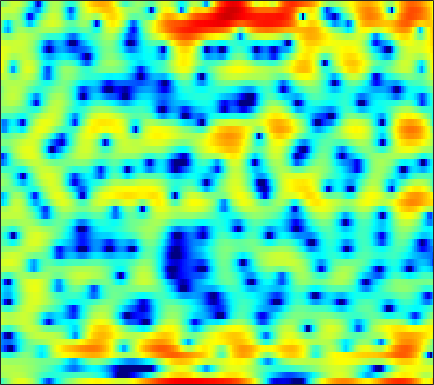

Source data for this figure (header and first rows):
-2.6466, -1.9652, -0.81319, 0.31536, 1.06, 1.917, 2.5999, 2.9966, 3.3586, 3.5017, 3.4505, 3.3017, 2.9361, 2.3659, 1.8084, 0.85454, -0.36994, -1.497, -3.3377, -5.6443, -8.4712, -10.769, -12.113, -10.416
1.039, 1.23, 1.471, 1.691, 1.833, 1.987, 2.082, 2.11, 2.087, 1.985, 1.796, 1.598, 1.258, 0.836, 0.4693, -0.07537, -0.666, -1.121, -1.715, -2.257, -2.704, -2.963, -3.193, -3.297
1.665, 1.705, 1.74, 1.764, 1.771, 1.76, 1.728, 1.689, 1.613, 1.505, 1.365, 1.236, 1.034, 0.8027, 0.6118, 0.3358, 0.03171, -0.2078, -0.5342, -0.8742, -1.234, -1.52, -1.925, -2.367
1.269, 1.148, 1.031, 0.9517, 0.9155, 0.8907, 0.8911, 0.9004, 0.9098, 0.8935, 0.8472, 0.7859, 0.667, 0.5083, 0.3757, 0.1768, -0.02956, -0.1753, -0.3379, -0.4575, -0.5408, -0.5878, -0.646, -0.7247
-2.331, -2.701, -3.113, -3.327, -3.301, -2.97, -2.368, -1.829, -1.114, -0.5025, -0.09574, 0.06875, 0.04227, -0.2838, -0.7318, -1.627, -2.875, -3.938, -5.226, -5.547, -4.472, -3.181, -1.379, 0.2051
-9.613, -10.37, -12.52, -16.95, -23.75, -20.11, -12.49, -9.162, -6.153, -4.061, -2.635, -1.891, -1.294, -1.103, -1.217, -1.71, -2.582, -3.409, -4.475, -4.788, -3.789, -2.508, -0.6954, 0.9664
-8.814, -9.305, -9.909, -10.16, -10, -9.336, -8.199, -7.154, -5.684, -4.244, -2.974, -2.143, -1.23, -0.5469, -0.1633, 0.2053, 0.4631, 0.6055, 0.7844, 0.9959, 1.278, 1.527, 1.877, 2.243
-8.033, -10.62, -15.84, -25.02, -19.65, -12.57, -8.562, -6.42, -4.212, -2.492, -1.135, -0.3121, 0.5743, 1.236, 1.6, 1.948, 2.168, 2.263, 2.32, 2.327, 2.29, 2.246, 2.183, 2.1
-0.7785, -1.579, -2.446, -2.87, -2.796, -2.252, -1.415, -0.7212, 0.1875, 0.9881, 1.641, 2.012, 2.338, 2.481, 2.465, 2.28, 1.925, 1.559, 0.9656, 0.3101, -0.337, -0.7487, -1.118, -1.284
2.612, 2.338, 2.053, 1.891, 1.853, 1.901, 2.033, 2.173, 2.373, 2.54, 2.631, 2.624, 2.477, 2.148, 1.753, 0.988, -0.1085, -1.201, -3.111, -5.716, -9.338, -12.82, -15.31, -11.97
2.095, 1.866, 1.647, 1.541, 1.535, 1.64, 1.835, 2.016, 2.265, 2.476, 2.604, 2.627, 2.526, 2.249, 1.904, 1.244, 0.3177, -0.5611, -1.988, -3.656, -5.407, -6.515, -7.277, -7.118
-1.34, -2.018, -2.748, -3.034, -2.87, -2.2, -1.225, -0.4426, 0.5406, 1.386, 2.051, 2.425, 2.759, 2.891, 2.864, 2.677, 2.329, 1.978, 1.402, 0.759, 0.1044, -0.3599, -0.9302, -1.457
-6.373, -8.779, -14.04, -29.78, -18.68, -10.43, -6.249, -4.092, -1.923, -0.2945, 0.951, 1.67, 2.391, 2.875, 3.098, 3.228, 3.185, 3.055, 2.772, 2.376, 1.9, 1.501, 0.9272, 0.3361
-5.468, -6.346, -7.299, -7.634, -7.321, -6.194, -4.644, -3.429, -1.865, -0.4755, 0.7007, 1.436, 2.218, 2.786, 3.078, 3.287, 3.301, 3.196, 2.914, 2.463, 1.868, 1.333, 0.5396, -0.3097
-4.796, -5.674, -6.609, -6.889, -6.514, -5.341, -3.81, -2.608, -1.077, 0.2794, 1.415, 2.121, 2.867, 3.398, 3.661, 3.833, 3.817, 3.667, 3.283, 2.674, 1.813, 0.9702, -0.4487, -2.29
-5.186, -7.666, -13.33, -30.75, -15.75, -8.425, -4.575, -2.581, -0.6118, 0.8105, 1.847, 2.426, 2.989, 3.355, 3.518, 3.622, 3.593, 3.482, 3.19, 2.714, 1.998, 1.278, -0.007763, -1.72
-1.008, -1.651, -2.374, -2.659, -2.462, -1.78, -0.8911, -0.2469, 0.4536, 0.8981, 1.089, 1.086, 0.9247, 0.6828, 0.5222, 0.4202, 0.4753, 0.6094, 0.8207, 0.9646, 0.969, 0.8623, 0.5829, 0.1752
2.075, 2.049, 2.016, 2.002, 2.004, 2.006, 1.968, 1.867, 1.563, 1.008, 0.1006, -0.8784, -2.687, -5.119, -7.172, -8.699, -7.185, -5.33, -3.219, -1.743, -0.7876, -0.34, -0.01422, 0.0878
2.718, 2.954, 3.182, 3.31, 3.341, 3.295, 3.117, 2.874, 2.372, 1.623, 0.5387, -0.54, -2.425, -4.864, -6.839, -8.266, -7.04, -5.404, -3.548, -2.292, -1.571, -1.329, -1.33, -1.601
1.475, 1.895, 2.3, 2.569, 2.695, 2.771, 2.748, 2.675, 2.492, 2.191, 1.772, 1.396, 0.8333, 0.2608, -0.1044, -0.4405, -0.6056, -0.6375, -0.6766, -0.839, -1.251, -1.78, -2.84, -4.38
-0.1743, 0.1677, 0.4415, 0.5803, 0.6434, 0.7391, 0.9003, 1.081, 1.371, 1.669, 1.936, 2.086, 2.215, 2.262, 2.244, 2.15, 1.976, 1.769, 1.375, 0.8051, -0.008989, -0.8161, -2.227, -4.136
-1.542, -1.706, -2.247, -3.112, -3.838, -4.511, -4.28, -3.485, -2.013, -0.5292, 0.7269, 1.482, 2.254, 2.787, 3.042, 3.212, 3.216, 3.104, 2.812, 2.348, 1.713, 1.125, 0.1994, -0.8718
-2.053, -2.616, -3.968, -6.317, -9.183, -16.45, -17.43, -10.51, -5.516, -2.475, -0.4384, 0.6767, 1.766, 2.492, 2.853, 3.137, 3.216, 3.176, 2.999, 2.696, 2.296, 1.937, 1.393, 0.7977
-0.8608, -1.095, -1.637, -2.342, -2.864, -3.306, -3.165, -2.679, -1.688, -0.6057, 0.3522, 0.9364, 1.524, 1.898, 2.052, 2.107, 2.014, 1.873, 1.621, 1.338, 1.048, 0.8379, 0.5703, 0.3048
0.9846, 0.9694, 0.8872, 0.7875, 0.7216, 0.6915, 0.7544, 0.8524, 1.035, 1.219, 1.364, 1.412, 1.36, 1.175, 0.9361, 0.4874, -0.07295, -0.5635, -1.234, -1.83, -2.223, -2.317, -2.189, -1.86
2.176, 2.139, 2.128, 2.153, 2.192, 2.249, 2.276, 2.281, 2.224, 2.064, 1.786, 1.496, 0.9778, 0.2928, -0.3394, -1.367, -2.651, -3.842, -5.81, -8.244, -10.4, -10.46, -8.235, -5.605
1.347, 1.2, 1.279, 1.586, 1.885, 2.258, 2.512, 2.584, 2.498, 2.202, 1.662, 1.108, 0.1964, -0.8927, -1.779, -3.024, -4.347, -5.433, -7.215, -9.552, -11.92, -11.74, -8.54, -5.171
-5.109, -5.885, -4.188, -1.745, -0.2792, 1.109, 1.95, 2.244, 2.26, 1.863, 1.06, 0.1576, -1.469, -3.572, -5.381, -7.498, -8.079, -7.386, -6.011, -4.706, -3.516, -2.602, -1.287, 0.03677
-6.327, -7.259, -5.339, -2.746, -1.256, 0.07907, 0.8134, 1.045, 0.9936, 0.5287, -0.3142, -1.257, -2.991, -5.518, -8.201, -12.73, -12.64, -9.131, -5.348, -2.745, -0.8266, 0.3012, 1.509, 2.429
-0.2715, -0.5354, -0.6673, -0.6165, -0.5598, -0.5683, -0.7611, -1.006, -1.459, -1.983, -2.505, -2.856, -3.28, -3.631, -3.797, -3.719, -3.202, -2.523, -1.381, -0.1827, 0.9023, 1.594, 2.306, 2.781
0.9362, 0.6576, 0.2478, -0.2625, -0.7443, -1.565, -2.648, -3.683, -5.297, -6.815, -7.5, -7.067, -5.731, -4.191, -3.116, -1.854, -0.7367, 0.01201, 0.9113, 1.694, 2.331, 2.701, 3.03, 3.147
0.2903, 0.02979, -0.3773, -0.9033, -1.423, -2.382, -3.784, -5.319, -8.313, -13.59, -19.95, -13.99, -8.135, -4.629, -2.788, -0.9507, 0.395, 1.187, 2.005, 2.597, 2.997, 3.18, 3.278, 3.2
-2.47, -2.638, -2.689, -2.602, -2.548, -2.591, -2.83, -3.135, -3.651, -4.018, -3.953, -3.478, -2.456, -1.246, -0.3907, 0.621, 1.388, 1.83, 2.24, 2.469, 2.539, 2.508, 2.376, 2.165
-9.231, -9.576, -7.928, -5.655, -4.189, -2.683, -1.619, -0.9997, -0.396, 0.1048, 0.5595, 0.8953, 1.355, 1.782, 2.051, 2.293, 2.391, 2.342, 2.127, 1.746, 1.241, 0.8209, 0.269, -0.1819
-11.54, -12.3, -9, -5.492, -3.508, -1.512, -0.03914, 0.8002, 1.694, 2.36, 2.87, 3.155, 3.421, 3.532, 3.511, 3.298, 2.871, 2.373, 1.448, 0.1957, -1.381, -2.748, -4.602, -6.006
-2.328, -2.384, -2.017, -1.291, -0.6248, 0.2833, 1.137, 1.699, 2.361, 2.893, 3.3, 3.521, 3.675, 3.661, 3.517, 3.133, 2.452, 1.727, 0.3815, -1.502, -4.128, -6.818, -12.17, -23.95
0.06805, -0.1046, -0.1296, 0.03978, 0.2712, 0.6626, 1.087, 1.421, 1.834, 2.229, 2.577, 2.798, 3.02, 3.128, 3.098, 2.883, 2.408, 1.854, 0.8213, -0.5891, -2.396, -3.983, -6.262, -8.381
-0.6165, -1.068, -1.319, -1.185, -0.9508, -0.5869, -0.2672, -0.07185, 0.1449, 0.4072, 0.7899, 1.171, 1.774, 2.366, 2.745, 3.067, 3.164, 3.05, 2.664, 2.005, 1.082, 0.2328, -1.076, -2.577
-6.786, -8.894, -8.473, -6.126, -4.708, -3.605, -3.311, -3.591, -4.426, -5.37, -5.263, -4.132, -2.015, -0.02567, 1.195, 2.442, 3.279, 3.678, 3.922, 3.883, 3.6, 3.246, 2.595, 1.784
-7.52, -9.584, -9.208, -6.949, -5.64, -4.794, -4.98, -5.88, -8.339, -13.07, -16.1, -10.97, -5.785, -2.546, -0.8458, 0.8419, 2.017, 2.676, 3.289, 3.659, 3.819, 3.816, 3.655, 3.327
-1.812, -2.147, -2.36, -2.361, -2.337, -2.4, -2.699, -3.055, -3.677, -4.169, -4.246, -3.917, -3.133, -2.201, -1.505, -0.6646, 0.1047, 0.6405, 1.315, 1.914, 2.405, 2.673, 2.902, 2.95
0.2061, 0.2764, 0.3401, 0.3502, 0.3146, 0.1925, -0.02533, -0.2511, -0.6269, -1.065, -1.51, -1.855, -2.347, -2.855, -3.205, -3.519, -3.406, -2.986, -2.045, -0.9184, 0.1598, 0.8546, 1.576, 2.055
0.7577, 1.154, 1.551, 1.799, 1.892, 1.88, 1.72, 1.486, 1.042, 0.4027, -0.4666, -1.317, -2.796, -4.87, -7.032, -11.1, -14.96, -12.57, -7.797, -4.462, -2.167, -0.8865, 0.3648, 1.22
0.1959, 0.9017, 1.6, 2.062, 2.269, 2.377, 2.298, 2.121, 1.716, 1.109, 0.254, -0.5747, -1.973, -3.77, -5.402, -7.678, -8.959, -8.423, -6.443, -4.353, -2.635, -1.603, -0.5117, 0.2965
-0.1964, 0.5589, 1.29, 1.766, 1.985, 2.133, 2.132, 2.051, 1.814, 1.439, 0.9213, 0.4387, -0.3259, -1.166, -1.805, -2.552, -3.062, -3.215, -3.155, -2.862, -2.423, -2.054, -1.532, -1.008
0.787, 1.158, 1.469, 1.617, 1.665, 1.684, 1.699, 1.705, 1.708, 1.657, 1.517, 1.337, 0.9842, 0.5011, 0.07804, -0.5731, -1.285, -1.838, -2.569, -3.239, -3.732, -3.884, -3.731, -3.198
2.635, 2.399, 1.873, 1.183, 0.6626, 0.1683, 0.1238, 0.389, 0.9908, 1.616, 2.077, 2.265, 2.285, 2.018, 1.636, 0.8652, -0.2131, -1.28, -3.076, -5.421, -8.349, -10.36, -10.39, -7.722
4.198, 3.357, 1.705, -0.7938, -3.489, -8.185, -8.424, -4.956, -1.369, 0.9251, 2.33, 2.96, 3.341, 3.285, 2.962, 2.2, 1.032, -0.1265, -2.142, -4.807, -8.237, -10.84, -11.01, -7.885
4.359, 3.548, 2.084, 0.1079, -1.641, -3.718, -3.91, -2.675, -0.6386, 0.9976, 2.105, 2.615, 2.902, 2.809, 2.487, 1.779, 0.7671, -0.1364, -1.53, -2.955, -4.222, -4.892, -5.229, -4.984
4.065, 3.654, 3.015, 2.332, 1.857, 1.403, 1.24, 1.325, 1.594, 1.914, 2.149, 2.211, 2.094, 1.72, 1.28, 0.4488, -0.6586, -1.653, -3.142, -4.738, -6.254, -7.196, -7.872, -7.826
3.714, 3.549, 3.287, 3.043, 2.878, 2.709, 2.612, 2.576, 2.544, 2.502, 2.385, 2.216, 1.863, 1.303, 0.7472, -0.2364, -1.53, -2.761, -4.804, -7.553, -11.34, -15.23, -19.46, -15.53
2.946, 2.84, 2.686, 2.57, 2.538, 2.548, 2.608, 2.646, 2.688, 2.658, 2.531, 2.361, 2.017, 1.526, 1.026, 0.1878, -0.8802, -1.877, -3.525, -5.609, -8.123, -10.03, -11.48, -10.72
1.349, 0.9382, 0.4792, 0.2765, 0.3861, 0.8121, 1.34, 1.71, 2.076, 2.253, 2.26, 2.173, 1.944, 1.648, 1.368, 0.9541, 0.4662, 0.04272, -0.6024, -1.298, -1.988, -2.428, -2.864, -3.016
-1.038, -2.957, -6.335, -8.177, -6.431, -3.275, -1.03, 0.07817, 0.8771, 1.153, 1.027, 0.7673, 0.368, 0.06443, 0.03023, 0.1732, 0.4445, 0.6872, 0.9689, 1.186, 1.324, 1.387, 1.416, 1.365
-0.1712, -1.954, -4.769, -6.204, -5.093, -2.691, -0.8898, -0.1462, 0.1307, -0.3533, -1.597, -3.015, -5.321, -7.007, -6.642, -4.685, -2.576, -1.272, 0.1332, 1.193, 2.004, 2.463, 2.919, 3.13
2.432, 1.963, 1.395, 1.107, 1.053, 1.152, 1.151, 0.949, 0.3503, -0.8844, -2.887, -5.103, -9.31, -14.1, -12.86, -8.865, -6.01, -4.352, -2.588, -1.016, 0.3335, 1.185, 2.038, 2.592
2.569, 2.527, 2.498, 2.514, 2.544, 2.501, 2.303, 2.032, 1.401, 0.4369, -0.8639, -2.046, -3.716, -5.337, -6.389, -7.659, -8.79, -9.077, -7.793, -5.194, -2.652, -1.117, 0.3965, 1.376
-0.1282, 0.189, 0.845, 1.523, 1.985, 2.432, 2.68, 2.7, 2.447, 1.925, 1.102, 0.3271, -0.9727, -2.597, -4.184, -7.023, -11.52, -16.04, -13.07, -7.284, -3.659, -1.802, -0.03805, 1.032
